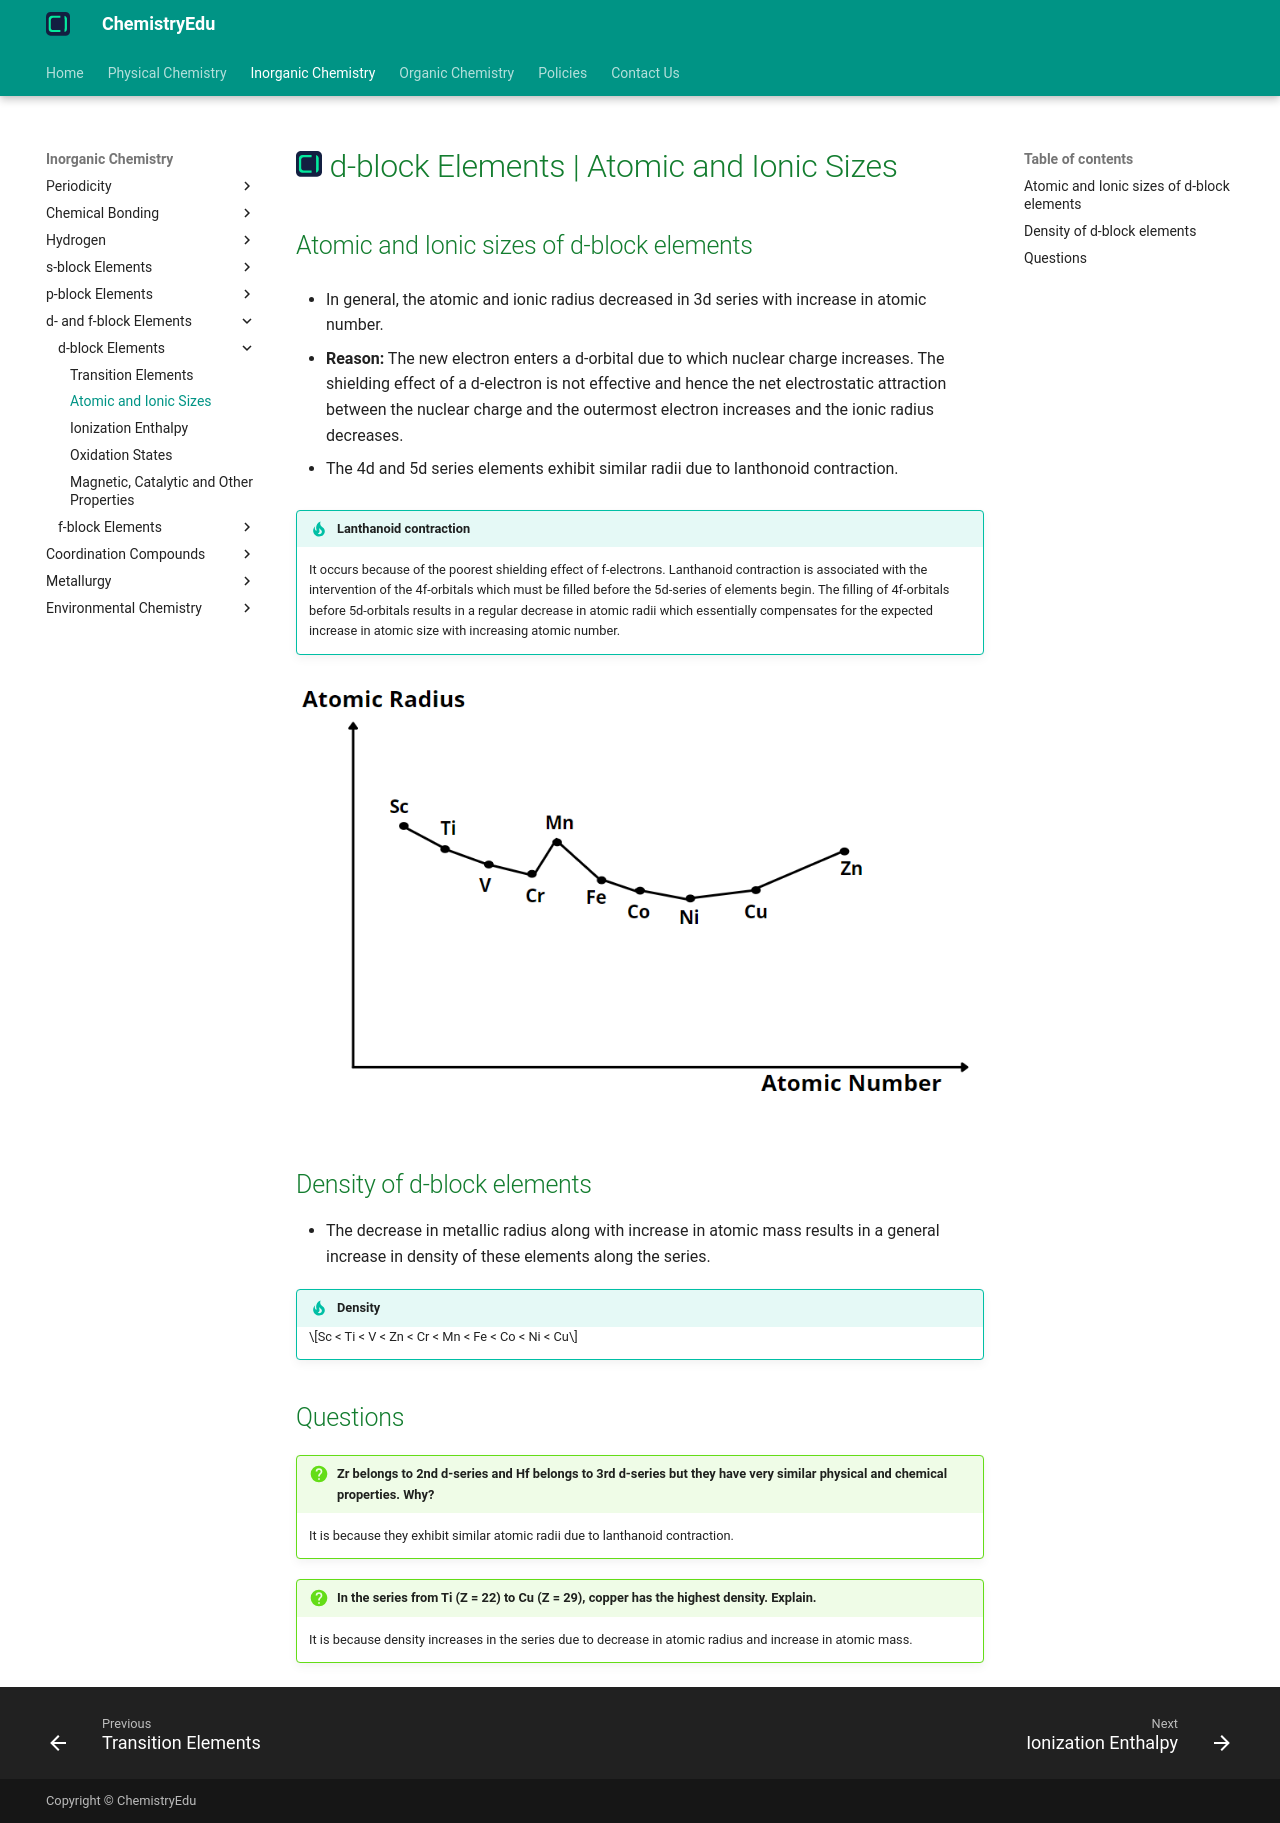

repository: KingChampion36/chemistryedu · page: inorganic-chemistry/d-and-f-block-elements/d-block/atomic-and-ionic-sizes/index.html · generator: mkdocs

---
title: d-block Elements | Atomic and Ionic Sizes
description: In general, the atomic and ionic radius decreases in 3d series with increase in atomic number.
---

# [![ChemistryEdu Logo](../../../images/favicon.svg){ align=left, width=3.8% }](../../../index.md)  d-block Elements | Atomic and Ionic Sizes

## Atomic and Ionic sizes of d-block elements

* In general, the atomic and ionic radius decreased in 3d series with increase in atomic number.

* **Reason:** The new electron enters a d-orbital due to which nuclear charge increases. The shielding effect of a d-electron is not effective and hence the net electrostatic attraction between the nuclear charge and the outermost electron increases and the ionic radius decreases.

* The 4d and 5d series elements exhibit similar radii due to lanthonoid contraction.

!!! tip "Lanthanoid contraction"

    It occurs because of the poorest shielding effect of f-electrons. Lanthanoid contraction is associated with the intervention of the 4f-orbitals which must be filled before the
    5d-series of elements begin. The filling of 4f-orbitals before 5d-orbitals results in a regular decrease in atomic radii which essentially compensates for the expected increase in atomic size with increasing atomic number.

![Atomic and ionic radii variation of 3d series](images/atomic_ionic_radii.webp){loading=lazy}

## Density of d-block elements

* The decrease in metallic radius along with increase in atomic mass results in a general increase in density of these elements along the series.

!!! tip "Density"

    $$Sc < Ti < V < Zn < Cr < Mn < Fe < Co < Ni < Cu$$

## Questions

!!! question "Zr belongs to 2nd d-series and Hf belongs to 3rd d-series but they have very similar physical and chemical properties. Why?"

    It is because they exhibit similar atomic radii due to lanthanoid contraction.

!!! question "In the series from Ti (Z = 22) to Cu (Z = 29), copper has the highest density. Explain."

    It is because density increases in the series due to decrease in atomic radius and increase in atomic mass.
